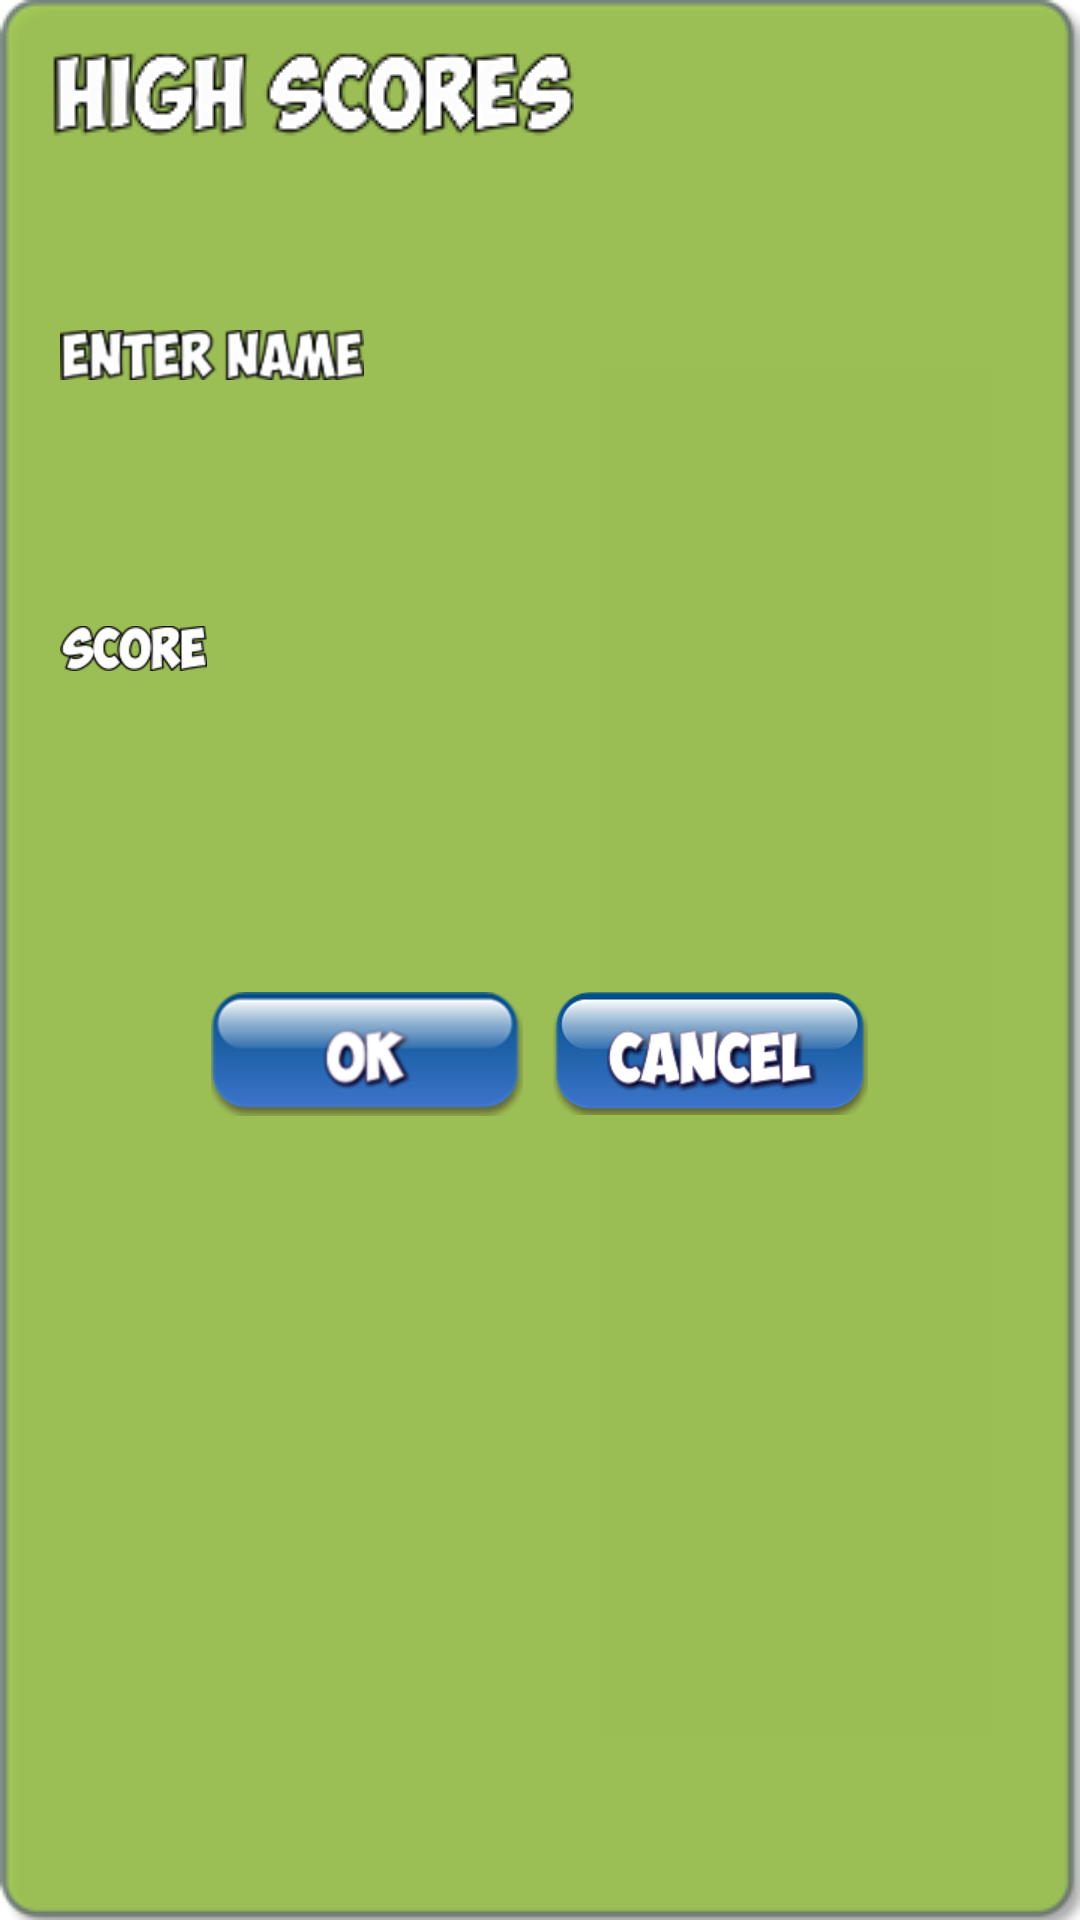

This screen was rendered from an Android layout file. Write that file and the resources it references.
<!-- AndroidManifest.xml: application theme Theme.FourOnTheFarm -->
<!-- res/layout/high_score_dialog.xml -->
<?xml version="1.0" encoding="utf-8"?>

<TableLayout
    xmlns:android="http://schemas.android.com/apk/res/android"
    android:background="@drawable/high_scores_dialog"
    android:id="@+id/layout1"
    android:layout_width="fill_parent"
    android:layout_height="wrap_content"
    android:gravity="left"
    android:layout_gravity="left"
    android:padding="10dip">
    <TableRow
        android:layout_width="fill_parent"
		android:layout_height="wrap_content"
		android:paddingTop="100dip">
		<ImageView
	        android:id="@+id/text0"
	        android:layout_marginLeft="10dip"
		    android:layout_width="wrap_content"
			android:layout_height="wrap_content"
			android:src="@drawable/enter_name"
			android:layout_gravity="center_vertical|left">
		</ImageView>
	</TableRow>
    <TableRow
        android:layout_width="wrap_content"
		android:layout_height="wrap_content"
		android:paddingTop="10dip">
		<LinearLayout
	        android:id="@+id/buttons_panel"
		    android:layout_width="wrap_content"
		    android:layout_height="wrap_content"
		    android:orientation="horizontal"
		    android:layout_gravity="bottom"
		    android:gravity="left"
		    android:padding="5dip">
			<EditText
		        android:layout_width="200dip"
		        android:layout_height="wrap_content"
		        android:id="@+id/name_text"
		        android:textStyle="bold"
		        android:textSize="20sp"
		        android:textColor="@color/white_color"
    			android:shadowColor="@color/black_color"
    			android:shadowRadius="2"  
				android:shadowDx="0"  
				android:shadowDy="0"
				android:text=" "
		        android:layout_gravity="left"
		        android:layout_weight="1"
		        android:padding="5dip"
		        android:layout_margin="5dip"
		        android:paddingLeft="5dip">
		    </EditText>
	    </LinearLayout>
	</TableRow>
	<TableRow
        android:layout_width="wrap_content"
		android:layout_height="wrap_content"
		android:paddingTop="15dip">
		<ImageView
	        android:id="@+id/text1"
	        android:layout_marginLeft="10dip"
		    android:layout_width="wrap_content"
			android:layout_height="wrap_content"
			android:src="@drawable/score_label"
			android:layout_gravity="center_vertical|left">
		</ImageView>
	</TableRow>
	<TableRow
        android:layout_width="wrap_content"
		android:layout_height="wrap_content"
		android:paddingTop="10dip">
		<LinearLayout
	        android:id="@+id/buttons_panel"
		    android:layout_width="wrap_content"
		    android:layout_height="wrap_content"
		    android:orientation="horizontal"
		    android:layout_gravity="bottom"
		    android:gravity="left"
		    android:padding="5dip">
			<EditText
		        android:layout_width="200dip"
		        android:layout_height="wrap_content"
		        android:id="@+id/score_text"
		        android:textStyle="bold"
		        android:textSize="20sp"
		        android:textColor="@color/white_color"
    			android:shadowColor="@color/black_color"
    			android:shadowRadius="2"  
				android:shadowDx="0"  
				android:shadowDy="0"
		        android:layout_gravity="left"
		        android:layout_weight="1"
		        android:padding="5dip"
		        android:layout_margin="5dip"
		        android:paddingLeft="5dip">
		    </EditText>
	    </LinearLayout>
	</TableRow>
	<TableRow
        android:layout_width="wrap_content"
		android:layout_height="wrap_content"
		android:paddingTop="0dip"
		android:gravity="center_horizontal">
		<LinearLayout
	        android:id="@+id/buttons_panel"
		    android:layout_width="wrap_content"
		    android:layout_height="wrap_content"
		    android:orientation="horizontal"
		    android:layout_gravity="bottom"
		    android:gravity="center"
		    android:layout_marginTop="30dip"
		    android:padding="5dip">
		    <Button
		        android:background="@drawable/button_ok"
		        android:layout_width="wrap_content"
		        android:layout_height="wrap_content"
		        android:id="@+id/ok_button"
		        android:textStyle="bold"
		        android:textSize="20sp"
		        android:layout_gravity="center"
		        android:padding="5dip"
		        android:layout_margin="5dip">
		    </Button>
		    <Button
		        android:background="@drawable/button_cancel"
		        android:layout_width="wrap_content"
		        android:layout_height="wrap_content"
		        android:id="@+id/cancel_button"
		        android:textStyle="bold"
		        android:textSize="20sp"
		        android:layout_gravity="center"
		        android:padding="5dip"
		        android:layout_margin="5dip">
		    </Button>
		</LinearLayout>
	</TableRow>
</TableLayout>
<!-- resources referenced by this layout -->
<resources>
  <color name="black_color">#ff000000</color>
  <color name="white_color">#ffffffff</color>
  <!-- drawable button_cancel (drawable) -->
  <?xml version="1.0" encoding="UTF-8"?>
  
  <selector
  	xmlns:android="http://schemas.android.com/apk/res/android">
  	<item
  		android:state_pressed="true"
  		android:drawable="@drawable/cancel_pressed" />
  	<item
  		android:state_focused="true"
  		android:state_window_focused="true"
  		android:drawable="@drawable/cancel" />
  	<item
  		android:drawable="@drawable/cancel" />
  </selector>
  <!-- drawable button_ok (drawable) -->
  <?xml version="1.0" encoding="UTF-8"?>
  
  <selector
  	xmlns:android="http://schemas.android.com/apk/res/android">
  	<item
  		android:state_pressed="true"
  		android:drawable="@drawable/ok_pressed" />
  	<item
  		android:state_focused="true"
  		android:state_window_focused="true"
  		android:drawable="@drawable/ok" />
  	<item
  		android:drawable="@drawable/ok" />
  </selector>
  <!-- drawable enter_name: png bitmap (drawable-hdpi, 7045 bytes) -->
  <!-- drawable score_label: png bitmap (drawable-hdpi, 3794 bytes) -->
  <style name="Theme.FourOnTheFarm" parent="Theme.MaterialComponents.DayNight.DarkActionBar">
          
          <item name="colorPrimary">@color/purple_200</item>
          <item name="colorPrimaryVariant">@color/purple_700</item>
          <item name="colorOnPrimary">@color/black</item>
          
          <item name="colorSecondary">@color/teal_200</item>
          <item name="colorSecondaryVariant">@color/teal_200</item>
          <item name="colorOnSecondary">@color/black</item>
          
          <item name="android:statusBarColor" tools:targetApi="21">?attr/colorPrimaryVariant</item>
          
      </style>
  <!-- drawable cancel_pressed: png bitmap (drawable-hdpi, 7451 bytes) -->
  <!-- drawable cancel: png bitmap (drawable-large, 9175 bytes) -->
  <!-- drawable ok_pressed: png bitmap (drawable-large, 4775 bytes) -->
  <!-- drawable ok: png bitmap (drawable-hdpi, 5896 bytes) -->
  <color name="purple_200">#CE93D8</color>
  <color name="purple_700">#7B1FA2</color>
  <color name="black">#ff000000</color>
  <color name="teal_200">#80CBC4</color>
</resources>
